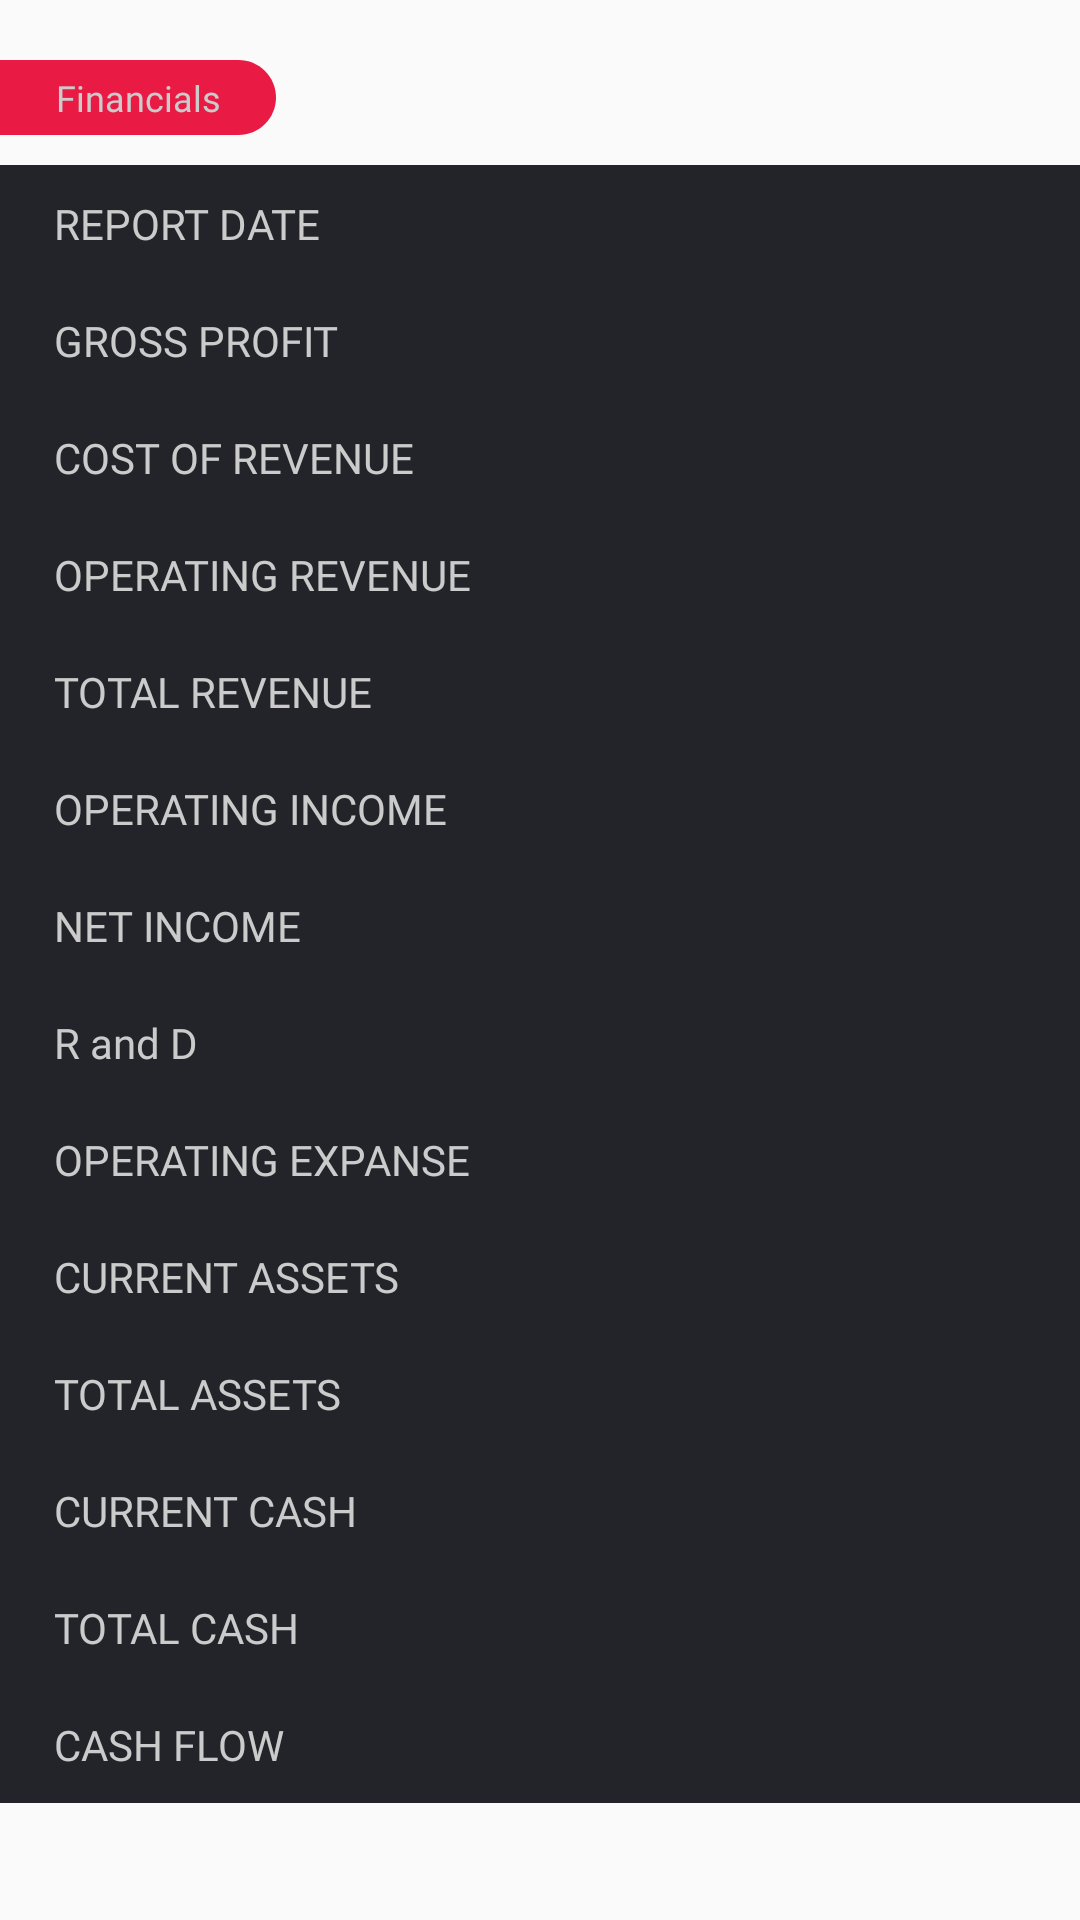

Here is an Android app screen rendered from its layout file. Give the layout XML and the strings, colors and styles it references.
<!-- AndroidManifest.xml: application theme AppTheme -->
<!-- res/layout/view_stock_details_financials.xml -->
<?xml version="1.0" encoding="utf-8"?>
<layout xmlns:android="http://schemas.android.com/apk/res/android"
    xmlns:app="http://schemas.android.com/apk/res-auto"
    xmlns:tools="http://schemas.android.com/tools">
    <android.support.constraint.ConstraintLayout
        android:layout_width="match_parent"
        android:layout_height="match_parent"
        >

        <RelativeLayout
            android:id="@+id/image_label"
            style="@style/TextAppearance.Image">

            <ImageView
                android:id="@+id/myImageView"
                style="@style/TextAppearance.ImageImage"/>

            <TextView
                android:text="Financials"
                android:layout_alignStart="@+id/myImageView"
                android:layout_alignTop="@+id/myImageView"
                android:layout_alignEnd="@+id/myImageView"
                android:layout_alignBottom="@+id/myImageView"
                style="@style/TextAppearance.ImageLabel"/>
        </RelativeLayout>

        <android.support.constraint.ConstraintLayout
            android:layout_width="match_parent"
            android:layout_height="wrap_content"
            android:background="@color/black1"
            app:layout_constraintTop_toBottomOf="@+id/image_label">

            <TextView
                android:id="@+id/stock_detail_report_date"
                style="@style/TextAppearance.Stat"
                android:text="@string/report_date"
                tools:text="REPORT DATE"
                app:layout_constraintStart_toStartOf="parent" />

            <TextView
                android:id="@+id/stock_detail_report_date_value"
                style="@style/TextAppearance.Stat.Price"
                tools:text="123"
                app:layout_constraintRight_toRightOf="parent"
                />

            <TextView
                android:id="@+id/stock_detail_gross_profit"
                style="@style/TextAppearance.Stat"
                tools:text="GROSS PROFIT"
                android:text="@string/gross_profit"
                app:layout_constraintStart_toStartOf="parent"
                app:layout_constraintTop_toBottomOf="@+id/stock_detail_report_date"/>

            <TextView
                android:id="@+id/stock_detail_gross_profit_value"
                style="@style/TextAppearance.Stat.Price"
                tools:text="123"
                app:layout_constraintRight_toRightOf="parent"
                app:layout_constraintTop_toBottomOf="@+id/stock_detail_report_date"/>

            <TextView
                android:id="@+id/stock_detail_cost_of_revenue"
                style="@style/TextAppearance.Stat"
                tools:text="COST OF REVENUE"
                android:text="@string/cost_of_revenue"
                app:layout_constraintStart_toStartOf="parent"
                app:layout_constraintTop_toBottomOf="@+id/stock_detail_gross_profit"/>

            <TextView
                android:id="@+id/stock_detail_cost_of_revenue_value"
                style="@style/TextAppearance.Stat.Price"
                tools:text="123"
                app:layout_constraintRight_toRightOf="parent"
                app:layout_constraintTop_toBottomOf="@+id/stock_detail_gross_profit"/>

            <TextView
                android:id="@+id/stock_detail_operating_revenue"
                style="@style/TextAppearance.Stat"
                tools:text="OPERATING REVENUE"
                android:text="@string/operating_revenue"
                app:layout_constraintStart_toStartOf="parent"
                app:layout_constraintTop_toBottomOf="@+id/stock_detail_cost_of_revenue"/>

            <TextView
                android:id="@+id/stock_detail_operating_revenue_value"
                style="@style/TextAppearance.Stat.Price"
                tools:text="123"
                app:layout_constraintRight_toRightOf="parent"
                app:layout_constraintTop_toBottomOf="@+id/stock_detail_cost_of_revenue"/>

            <TextView
                android:id="@+id/stock_detail_total_revenue"
                style="@style/TextAppearance.Stat"
                tools:text="TOTAL REVENUE"
                android:text="@string/total_revenue"
                app:layout_constraintStart_toStartOf="parent"
                app:layout_constraintTop_toBottomOf="@+id/stock_detail_operating_revenue"/>

            <TextView
                android:id="@+id/stock_detail_total_revenue_value"
                style="@style/TextAppearance.Stat.Price"
                tools:text="123"
                app:layout_constraintRight_toRightOf="parent"
                app:layout_constraintTop_toBottomOf="@+id/stock_detail_operating_revenue"/>

            <TextView
                android:id="@+id/stock_detail_operating_income"
                style="@style/TextAppearance.Stat"
                tools:text="OPERATING INCOME"
                android:text="@string/operating_income"
                app:layout_constraintStart_toStartOf="parent"
                app:layout_constraintTop_toBottomOf="@+id/stock_detail_total_revenue"/>

            <TextView
                android:id="@+id/stock_detail_operating_income_value"
                style="@style/TextAppearance.Stat.Price"
                tools:text="123"
                app:layout_constraintRight_toRightOf="parent"
                app:layout_constraintTop_toBottomOf="@+id/stock_detail_total_revenue"/>

            <TextView
                android:id="@+id/stock_detail_net_income"
                style="@style/TextAppearance.Stat"
                android:text="@string/net_income"
                tools:text="NET INCOME"
                app:layout_constraintStart_toStartOf="parent"
                app:layout_constraintTop_toBottomOf="@+id/stock_detail_operating_income"/>

            <TextView
                android:id="@+id/stock_detail_net_income_value"
                style="@style/TextAppearance.Stat.Price"
                tools:text="123"
                app:layout_constraintRight_toRightOf="parent"
                app:layout_constraintTop_toBottomOf="@+id/stock_detail_operating_income"/>

            <TextView
                android:id="@+id/stock_detail_rd"
                style="@style/TextAppearance.Stat"
                tools:text="R and D"
                android:text="@string/r_and_d"
                app:layout_constraintStart_toStartOf="parent"
                app:layout_constraintTop_toBottomOf="@+id/stock_detail_net_income"/>

            <TextView
                android:id="@+id/stock_detail_rd_value"
                style="@style/TextAppearance.Stat.Price"
                tools:text="123"
                app:layout_constraintRight_toRightOf="parent"
                app:layout_constraintTop_toBottomOf="@+id/stock_detail_net_income"/>

            <TextView
                android:id="@+id/stock_detail_operating_expense"
                style="@style/TextAppearance.Stat"
                tools:text="OPERATING EXPANSE"
                android:text="@string/operating_expanse"
                app:layout_constraintStart_toStartOf="parent"
                app:layout_constraintTop_toBottomOf="@+id/stock_detail_rd"/>

            <TextView
                android:id="@+id/stock_detail_operating_expense_value"
                style="@style/TextAppearance.Stat.Price"
                tools:text="123"
                app:layout_constraintRight_toRightOf="parent"
                app:layout_constraintTop_toBottomOf="@+id/stock_detail_rd"/>

            <TextView
                android:id="@+id/stock_detail_currentAssets"
                style="@style/TextAppearance.Stat"
                tools:text="CURRENT ASSETS"
                android:text="@string/current_assets"
                app:layout_constraintStart_toStartOf="parent"
                app:layout_constraintTop_toBottomOf="@+id/stock_detail_operating_expense"/>

            <TextView
                android:id="@+id/stock_detail_currentAssets_value"
                style="@style/TextAppearance.Stat.Price"
                tools:text="123"
                app:layout_constraintRight_toRightOf="parent"
                app:layout_constraintTop_toBottomOf="@+id/stock_detail_operating_expense"/>

            <TextView
                android:id="@+id/stock_detail_totalAssets"
                style="@style/TextAppearance.Stat"
                tools:text="TOTAL ASSETS"
                android:text="@string/total_assets"
                app:layout_constraintStart_toStartOf="parent"
                app:layout_constraintTop_toBottomOf="@+id/stock_detail_currentAssets"/>

            <TextView
                android:id="@+id/stock_detail_totaltAssets_value"
                style="@style/TextAppearance.Stat.Price"
                tools:text="123"
                app:layout_constraintRight_toRightOf="parent"
                app:layout_constraintTop_toBottomOf="@+id/stock_detail_currentAssets"/>

            <TextView
                android:id="@+id/stock_detail_currentCash"
                style="@style/TextAppearance.Stat"
                tools:text="CURRENT CASH"
                android:text="@string/current_cash"
                app:layout_constraintStart_toStartOf="parent"
                app:layout_constraintTop_toBottomOf="@+id/stock_detail_totalAssets"/>

            <TextView
                android:id="@+id/stock_detail_currentCash_value"
                style="@style/TextAppearance.Stat.Price"
                tools:text="123"
                app:layout_constraintRight_toRightOf="parent"
                app:layout_constraintTop_toBottomOf="@+id/stock_detail_totalAssets"/>

            <TextView
                android:id="@+id/stock_detail_totalCash"
                style="@style/TextAppearance.Stat"
                tools:text="TOTAL CASH"
                android:text="@string/total_cash"
                app:layout_constraintStart_toStartOf="parent"
                app:layout_constraintTop_toBottomOf="@+id/stock_detail_currentCash"/>

            <TextView
                android:id="@+id/stock_detail_totalCash_value"
                style="@style/TextAppearance.Stat.Price"
                tools:text="123"
                app:layout_constraintRight_toRightOf="parent"
                app:layout_constraintTop_toBottomOf="@+id/stock_detail_currentCash"/>

            <TextView
                android:id="@+id/stock_detail_cashFlow"
                style="@style/TextAppearance.Stat"
                tools:text="CASH FLOW"
                android:text="@string/cash_flow"
                app:layout_constraintStart_toStartOf="parent"
                app:layout_constraintTop_toBottomOf="@+id/stock_detail_totalCash"/>

            <TextView
                android:id="@+id/stock_detail_cashFlow_value"
                style="@style/TextAppearance.Stat.Price"
                tools:text="123"
                app:layout_constraintRight_toRightOf="parent"
                app:layout_constraintTop_toBottomOf="@+id/stock_detail_totalCash"/>



        </android.support.constraint.ConstraintLayout>

    </android.support.constraint.ConstraintLayout>
</layout>
<!-- resources referenced by this layout -->
<resources>
  <color name="black1">#23242A</color>
  <string name="cash_flow">CASH FLOW</string>
  <string name="cost_of_revenue">COST OF REVENUE</string>
  <string name="current_assets">CURRENT ASSETS</string>
  <string name="current_cash">CURRENT CASH</string>
  <string name="gross_profit">GROSS PROFIT</string>
  <string name="net_income">NET INCOME</string>
  <string name="operating_expanse">OPERATING EXPANSE</string>
  <string name="operating_income">OPERATING INCOME</string>
  <string name="operating_revenue">OPERATING REVENUE</string>
  <string name="r_and_d">R and D</string>
  <string name="report_date">REPORT DATE</string>
  <string name="total_assets">TOTAL ASSETS</string>
  <string name="total_cash">TOTAL CASH</string>
  <string name="total_revenue">TOTAL REVENUE</string>
  <style name="TextAppearance.Image">
          <item name="android:layout_width">wrap_content</item>
          <item name="android:layout_height">wrap_content</item>
          <item name="android:paddingTop">20dp</item>
          <item name="android:paddingBottom">10dp</item>
      </style>
  <style name="TextAppearance.ImageImage">
          <item name="android:layout_width">wrap_content</item>
          <item name="android:layout_height">wrap_content</item>
          <item name="android:src">@drawable/button_half_circle</item>
      </style>
  <style name="TextAppearance.ImageLabel">
          <item name="android:gravity">center</item>
          <item name="android:fontFamily">@font/comfortaa_light</item>
          <item name="android:textColor">@color/grey1</item>
          <item name="android:textSize">12sp</item>
          <item name="android:layout_margin">1dp</item>
          <item name="android:layout_width">wrap_content</item>
          <item name="android:layout_height">wrap_content</item>
      </style>
  <style name="TextAppearance.Stat">
          <item name="android:layout_width">wrap_content</item>
          <item name="android:layout_height">wrap_content</item>
          <item name="android:layout_marginStart">8dp</item>
          <item name="android:fontFamily">@font/comfortaa_bold</item>
          <item name="android:padding">10dp</item>
          <item name="android:textSize">@dimen/font_size_stat</item>
          <item name="android:textColor">@color/grey1</item>
      </style>
  <style name="TextAppearance.Stat.Price">
          <item name="android:layout_width">wrap_content</item>
          <item name="android:layout_height">wrap_content</item>
          <item name="android:layout_marginEnd">8dp</item>
          <item name="android:fontFamily">@font/comfortaa_light</item>
          <item name="android:padding">10dp</item>
          <item name="android:textSize">@dimen/font_size_stat</item>
          <item name="android:textColor">@color/grey1</item>
      </style>
  <style name="AppTheme" parent="Theme.AppCompat.Light.NoActionBar">
          
          <item name="colorPrimary">@color/colorPrimary</item>
          <item name="colorPrimaryDark">@color/colorPrimaryDark</item>
          <item name="colorAccent">@color/colorAccent</item>
      </style>
  <!-- drawable button_half_circle (drawable) -->
  <vector
      xmlns:android="http://schemas.android.com/apk/res/android"
      android:name="vector"
      android:width="92dp"
      android:height="25dp"
      android:viewportWidth="92"
      android:viewportHeight="25">
      <group android:name="group_2">
          <path
              android:name="path"
              android:pathData="M 0 0 L 79.5 0 C 82.814 0 85.996 1.318 88.339 3.661 C 90.682 6.004 92 9.186 92 12.5 C 92 15.814 90.682 18.996 88.339 21.339 C 85.996 23.682 82.814 25 79.5 25 L 0 25 L 0 0 Z"
              android:fillColor="#e91b45"
              android:strokeWidth="1"/>
          <group android:name="group_1">
              <group android:name="group"/>
          </group>
      </group>
  </vector>
  <color name="grey1">#CBCBCB</color>
  <dimen name="font_size_stat">14sp</dimen>
  <color name="colorPrimary">#23242A</color>
  <color name="colorPrimaryDark">#23242A</color>
  <color name="colorAccent">#E91B45</color>
</resources>
